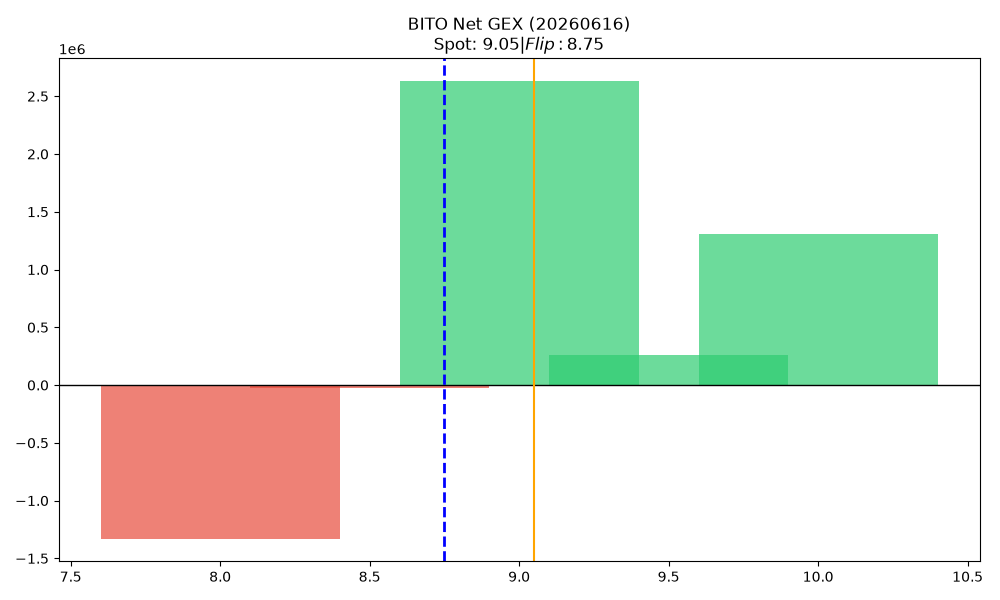

Values plotted in this chart, from the file beside it:
strike, call_gex, put_gex, call_dex, put_dex, net_greek_delta, net_gex
8.0, 89346, 1417444, 220919, -756137, -0.1501, -1328098
8.5, 220240, 241512, 222645, -131844, 0.1299, -21272
9.0, 2630150, 0.0, 1702678, -14365130, -0.584, 2630150
9.5, 264671, 125.1, 103169, -4147769, -0.7364, 264546
10.0, 1401448, 89857, 800083, -3957175, -0.211, 1311592
